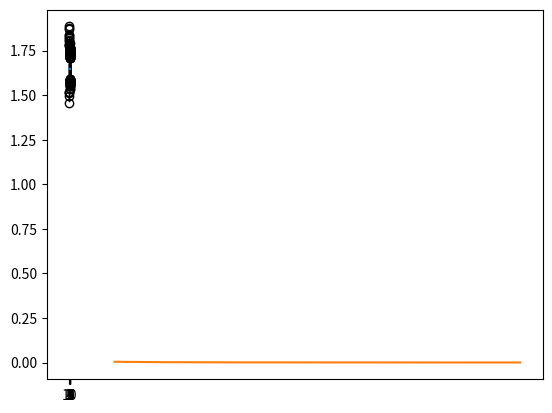

Python code for this plot:
import numpy as np
import matplotlib.pyplot as plt
import math

mi = 0
sigma = 1
dlugosc = np.linspace(1000,10000,10)

lista = []
lista_var = []
for n in dlugosc:
    exponenty = []
    for i in range(1000):
        x = np.random.normal(mi,sigma,int(n))
        nowe_x = np.exp(x)
        exponenty.append(sum(nowe_x)/n)
    lista.append(exponenty)
    lista_var.append(np.var(exponenty))
teor = []
wartosc = np.exp((1/2)*(sigma**2+2*mi))
for j in range(11):
    teor.append(wartosc)
print(teor)
plt.boxplot(lista)
plt.plot(teor)
plt.show()

plt.plot(dlugosc,lista_var)
plt.show()



